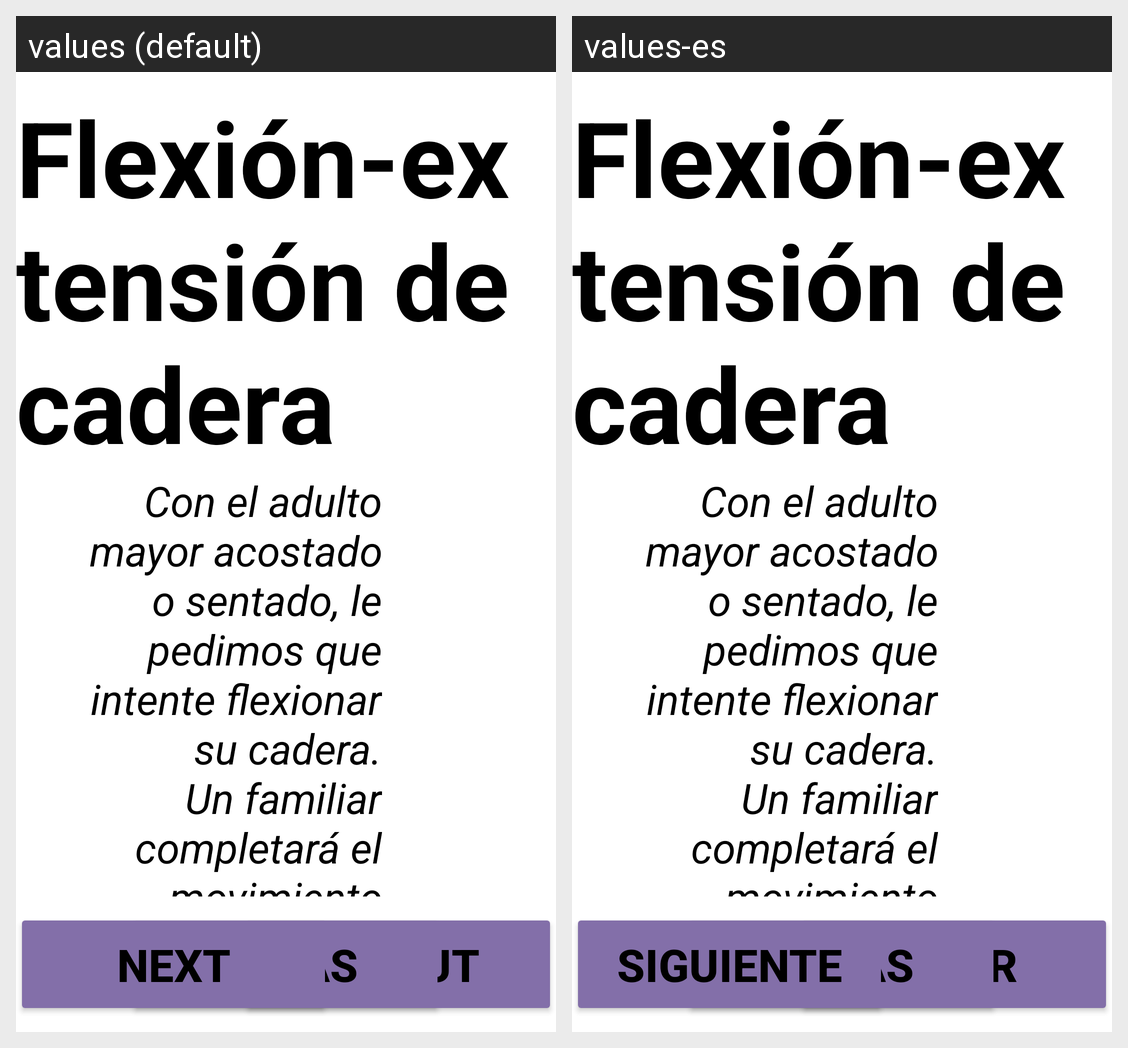

For this localized Android screen grid, give each drawn string resource with its value in every locale shown.
Android screen res/layout/fragment_recom3_exer_fragment4.xml rendered under 2 locales, left to right: values (default), values-es. Device: Nexus 5 (rendered at 1080×1920; each locale shown at half size, 540×960, under a caption strip naming it); theme AppTheme.
Strings drawn on this screen, with the default value and each locale's value (text and hints the layout hard-codes, and strings that could not be matched under every locale, appear in the picture but are not listed):

btn_goOut
  values: Go out
  values-es: Salir

btn_next
  values: Next
  values-es: Siguiente
